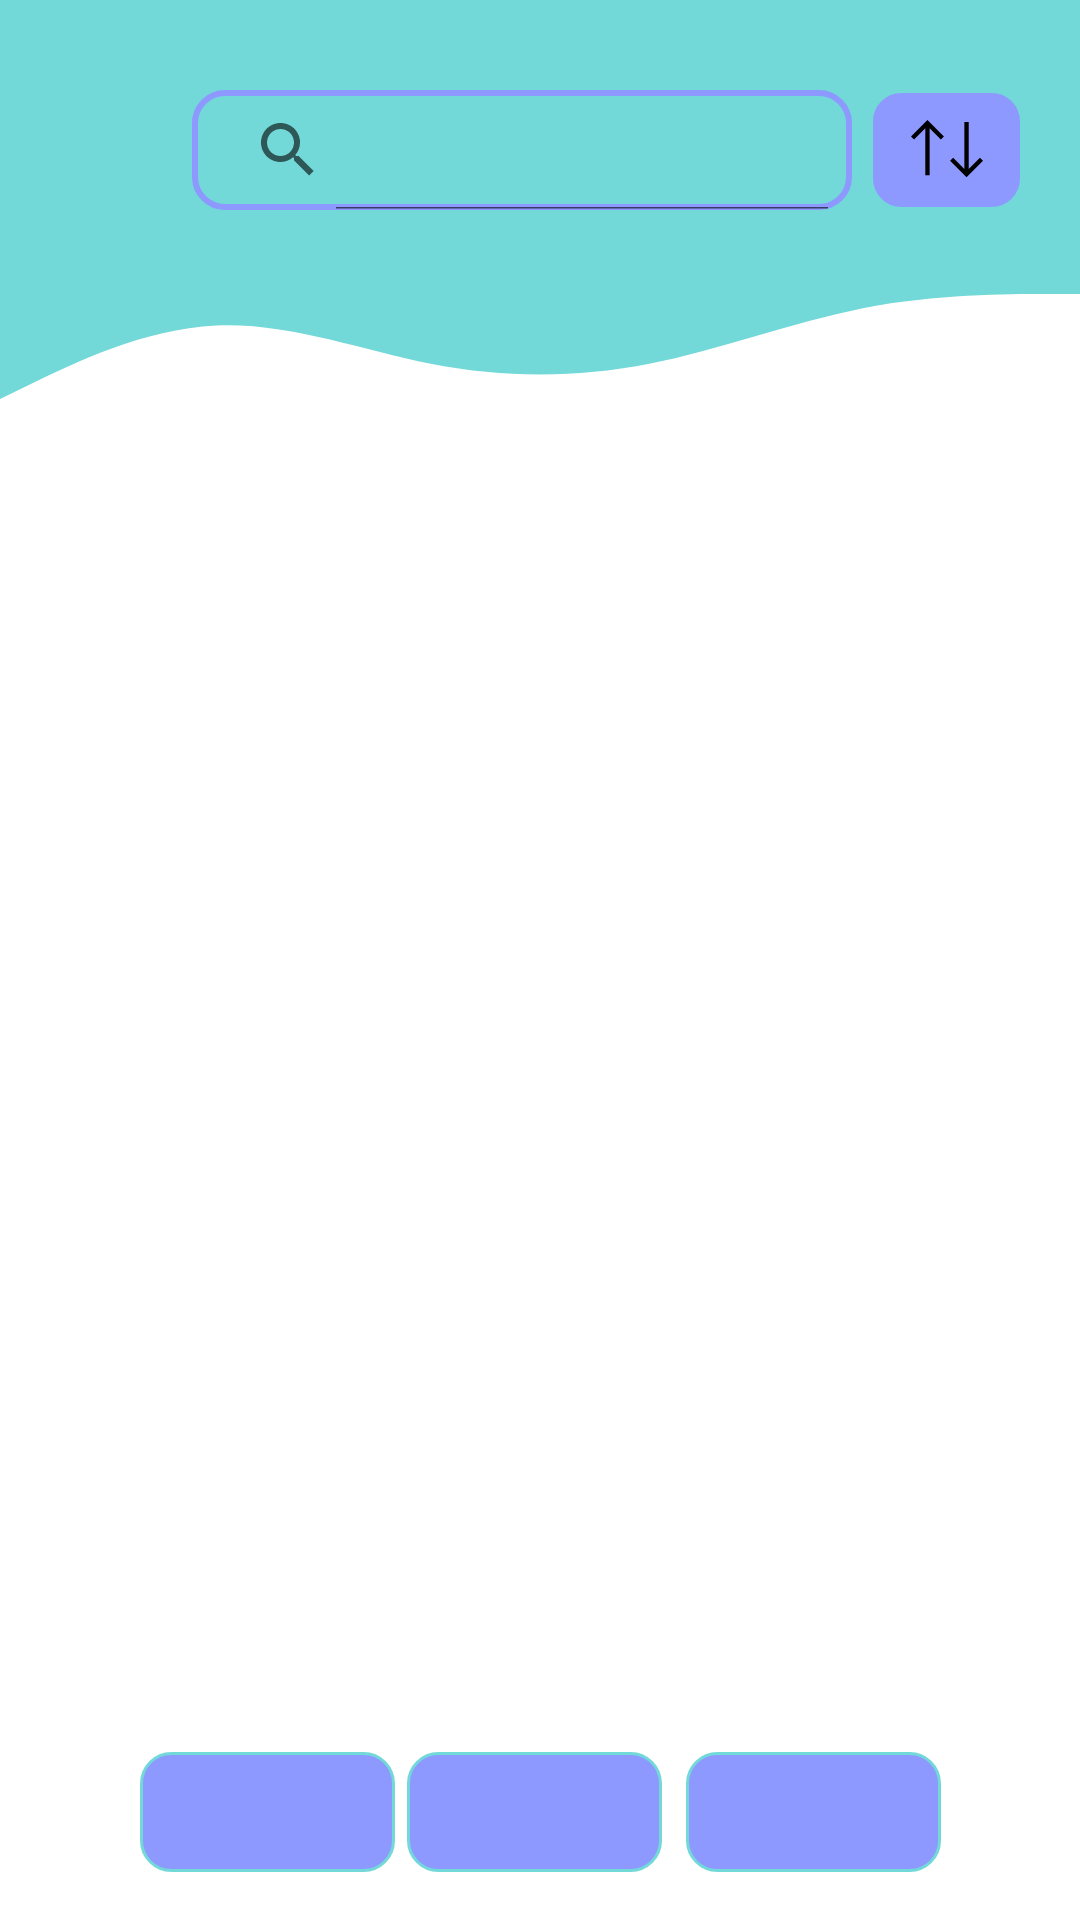

Write the Android layout XML for this screen, with the resource values it uses.
<!-- AndroidManifest.xml: application theme Theme.UnivTimeTable -->
<!-- res/layout/fragment_univ_list_page.xml -->
<?xml version="1.0" encoding="utf-8"?>
<androidx.constraintlayout.widget.ConstraintLayout xmlns:android="http://schemas.android.com/apk/res/android"
    xmlns:app="http://schemas.android.com/apk/res-auto"
    xmlns:tools="http://schemas.android.com/tools"
    android:layout_width="match_parent"
    android:layout_height="match_parent"
    tools:context=".screens.admin_screens.univ.UnivListPageFragment">

    <View
        android:id="@+id/topView"
        android:layout_width="0dp"
        android:layout_height="70dp"
        android:background="@color/colorPrimary"
        app:layout_constraintEnd_toEndOf="parent"
        app:layout_constraintStart_toStartOf="parent"
        app:layout_constraintTop_toTopOf="parent" />

    <View
        android:id="@+id/waveView"
        android:layout_width="0dp"
        android:layout_height="70dp"
        android:background="@drawable/wave"
        app:layout_constraintEnd_toEndOf="parent"
        app:layout_constraintStart_toStartOf="parent"
        app:layout_constraintTop_toBottomOf="@+id/topView" />


    <ScrollView
        android:id="@+id/scrollView2"
        android:layout_width="match_parent"
        android:layout_height="match_parent"
        android:paddingLeft="6dp"
        android:paddingRight="6dp"
        app:layout_constraintEnd_toEndOf="parent"
        app:layout_constraintStart_toStartOf="parent">


        <LinearLayout
            android:layout_width="match_parent"
            android:layout_height="wrap_content"
            android:layout_gravity="center"
            android:layout_marginTop="30dp"
            android:orientation="vertical">

            <androidx.recyclerview.widget.RecyclerView
                android:id="@+id/univsList"
                android:layout_width="match_parent"
                android:layout_height="470dp"
                android:layout_marginTop="30dp"
                app:layout_constraintEnd_toEndOf="parent"
                app:layout_constraintStart_toStartOf="parent"
                app:layout_constraintTop_toBottomOf="@+id/sortButton"
                tools:listitem="@layout/univs_list_item" />
        </LinearLayout>

    </ScrollView>

    <LinearLayout
        android:layout_width="wrap_content"
        android:layout_height="wrap_content"
        android:layout_gravity="center"
        android:layout_marginBottom="16dp"
        android:orientation="horizontal"
        app:layout_constraintBottom_toBottomOf="parent"
        app:layout_constraintEnd_toEndOf="parent"
        app:layout_constraintStart_toStartOf="parent">

        <ImageButton
            android:id="@+id/prevPageButton"
            android:layout_width="85dp"
            android:layout_height="40dp"
            android:background="@drawable/admin_bg"
            android:contentDescription="Go to theprevious page"
            android:src="@drawable/ic_arrow_back"
            app:layout_constraintBottom_toBottomOf="parent"
            app:layout_constraintStart_toStartOf="parent" />

        <Space
            android:layout_width="4dp"
            android:layout_height="wrap_content" />

        <ImageButton
            android:id="@+id/mainPageButton"
            android:layout_width="85dp"
            android:layout_height="40dp"
            android:background="@drawable/admin_bg"
            android:contentDescription="Go to theprevious page"
            android:src="@drawable/ic_home"
            app:layout_constraintBottom_toBottomOf="parent"
            app:layout_constraintStart_toStartOf="parent" />

        <Space
            android:layout_width="8dp"
            android:layout_height="wrap_content" />

        <ImageButton
            android:id="@+id/addNewUnivBtn"
            android:layout_width="85dp"
            android:layout_height="40dp"
            android:background="@drawable/admin_bg"
            android:src="@drawable/ic_item_add"
            android:text="@string/add"
            android:textAllCaps="false"
            android:textSize="18sp"
            android:textStyle="bold"
            app:layout_constraintBottom_toBottomOf="parent"
            app:layout_constraintEnd_toEndOf="parent"
            app:layout_constraintHorizontal_bias="0.9"
            app:layout_constraintStart_toStartOf="parent" />
    </LinearLayout>

    <SearchView
        android:id="@+id/enterUnivName"
        android:layout_width="220dp"
        android:layout_height="40dp"
        android:layout_marginStart="64dp"
        android:layout_marginEnd="6dp"
        android:background="@drawable/rect_border"
        android:iconifiedByDefault="false"
        app:layout_constraintBottom_toBottomOf="@+id/topView"
        app:layout_constraintEnd_toStartOf="@+id/sortButton"
        app:layout_constraintHorizontal_chainStyle="packed"
        app:layout_constraintStart_toStartOf="parent" />


    <ImageButton
        android:id="@+id/sortButton"
        android:layout_width="51dp"
        android:layout_height="40dp"
        android:layout_gravity="center"
        android:layout_marginStart="6dp"
        android:background="@drawable/admin_bg"
        android:contentDescription="@string/sort_btn_descr"
        android:src="@drawable/ic_sort"
        app:layout_constraintBottom_toBottomOf="@+id/enterUnivName"
        app:layout_constraintStart_toEndOf="@+id/enterUnivName"
        app:layout_constraintTop_toTopOf="@+id/enterUnivName" />
</androidx.constraintlayout.widget.ConstraintLayout>
<!-- res/layout/univs_list_item.xml (included above) -->
<?xml version="1.0" encoding="utf-8"?>
<androidx.cardview.widget.CardView xmlns:android="http://schemas.android.com/apk/res/android"
    xmlns:app="http://schemas.android.com/apk/res-auto"
    android:layout_width="match_parent"
    android:layout_height="wrap_content"
    android:layout_margin="5dp"
    app:cardCornerRadius ="10dp"
    app:cardElevation="5dp"
    app:cardBackgroundColor="@color/adminsColor"
    android:foreground="@drawable/prim_color_rect_border">

    <RelativeLayout
        android:layout_width="match_parent"
        android:layout_height="match_parent">

        <TextView
            android:id="@+id/univNameView"
            android:layout_width="230dp"
            android:layout_height="wrap_content"
            android:minLines="2"
            android:layout_marginStart="8dp"
            android:layout_marginTop="8dp"
            android:layout_marginEnd="8dp"
            android:layout_marginBottom="4dp"
            android:padding="5dp"
            android:text="@string/univ_name_string"
            android:textColor="@color/black"
            android:textSize="18sp"
            android:textStyle="normal" />

        <TextView
            android:id="@+id/shortUnivNameView"
            android:layout_width="wrap_content"
            android:layout_height="wrap_content"
            android:layout_below="@id/univNameView"
            android:layout_marginStart="8dp"
            android:layout_marginTop="5dp"
            android:layout_marginEnd="8dp"
            android:layout_marginBottom="8dp"
            android:padding="5dp"
            android:text="@string/univ"
            android:textColor="@color/black"
            android:textSize="16sp" />

        <TextView
            android:id="@+id/cityNameView"
            android:layout_width="wrap_content"
            android:layout_height="wrap_content"
            android:layout_below="@id/shortUnivNameView"
            android:layout_marginStart="8dp"
            android:layout_marginTop="5dp"
            android:layout_marginEnd="8dp"
            android:layout_marginBottom="8dp"
            android:padding="5dp"
            android:text="@string/univ_city_name_string"
            android:textColor="@color/black"
            android:textSize="14sp" />

        <ImageView
            android:id="@+id/icDeleteView"
            android:layout_width="wrap_content"
            android:layout_height="wrap_content"
            android:layout_alignParentEnd="true"
            android:layout_marginStart="4dp"
            android:layout_marginTop="4dp"
            android:layout_marginEnd="4dp"
            android:layout_marginBottom="4dp"
            android:padding="5dp"
            app:srcCompat="@drawable/ic_delete" />

        <ImageView
            android:id="@+id/icSettingsView"
            android:layout_width="wrap_content"
            android:layout_height="wrap_content"
            android:layout_alignParentEnd="true"
            android:layout_marginStart="4dp"
            android:layout_marginTop="4dp"
            android:layout_marginEnd="50dp"
            android:layout_marginBottom="4dp"
            android:padding="5dp"
            app:srcCompat="@drawable/ic_settings" />


    </RelativeLayout>



</androidx.cardview.widget.CardView>
<!-- resources referenced by this layout -->
<resources>
  <color name="adminsColor">#8D99FF</color>
  <color name="black">#FF000000</color>
  <color name="colorPrimary">#72D8D8</color>
  <!-- drawable admin_bg (drawable) -->
  <?xml version="1.0" encoding="utf-8"?>
  <shape xmlns:android="http://schemas.android.com/apk/res/android" android:shape="rectangle">
      <stroke
          android:width="1dp"
          android:color="@color/colorPrimary" />
      <solid android:color="@color/adminsColor" />
      <corners android:radius="10dp" />
  </shape>
  <!-- drawable ic_sort (drawable) -->
  <vector xmlns:android="http://schemas.android.com/apk/res/android"
      android:width="24dp"
      android:height="24dp"
      android:viewportWidth="24"
      android:viewportHeight="24">
    <path
        android:pathData="M19.238,2.691L19.238,18.316L22.977,14.574L24,15.598L18.512,21.086L13.027,15.598L14.051,14.574L17.789,18.316L17.789,2.691ZM5.488,2L10.973,7.488L9.949,8.512L6.211,4.77L6.211,20.391L4.766,20.391L4.766,4.77L1.023,8.512L0,7.488ZM5.488,2"
        android:fillColor="#000000"
        android:fillType="evenOdd"
        android:strokeColor="#00000000"/>
  </vector>
  <!-- drawable prim_color_rect_border (drawable) -->
  <?xml version="1.0" encoding="utf-8"?>
  <shape xmlns:android="http://schemas.android.com/apk/res/android" android:shape="rectangle">
      <stroke
          android:width="2dp"
          android:color="@color/colorPrimary" />
      <corners android:radius="10dp" />
  </shape>
  <!-- drawable rect_border (drawable) -->
  <?xml version="1.0" encoding="utf-8"?>
  <shape android:shape="rectangle" xmlns:android="http://schemas.android.com/apk/res/android">
      <stroke android:color="@color/adminsColor"
          android:width="2dp" />
      <corners android:radius="10dp"/>
  
  </shape>
  <!-- drawable wave (drawable) -->
  <vector xmlns:android="http://schemas.android.com/apk/res/android"
      android:width="1440dp"
      android:height="320dp"
      android:viewportWidth="1440"
      android:viewportHeight="320">
    <path
        android:pathData="M0,288L48,261.3C96,235 192,181 288,176C384,171 480,213 576,234.7C672,256 768,256 864,234.7C960,213 1056,171 1152,149.3C1248,128 1344,128 1392,128L1440,128L1440,0L1392,0C1344,0 1248,0 1152,0C1056,0 960,0 864,0C768,0 672,0 576,0C480,0 384,0 288,0C192,0 96,0 48,0L0,0Z"
        android:fillColor="#72D8D8"/>
  </vector>
  <string name="add">Добавить</string>
  <string name="sort_btn_descr">Сортировка по алфавиту</string>
  <string name="univ">Университет</string>
  <string name="univ_city_name_string">Город</string>
  <string name="univ_name_string">Название университета</string>
  <style name="Theme.UnivTimeTable" parent="Base.Theme.UnivTimeTable" />
  <style name="Base.Theme.UnivTimeTable" parent="Theme.MaterialComponents.Light.NoActionBar">
          <item name="windowActionBar">false</item>
          <item name="windowNoTitle">true</item>
          <item name="android:windowFullscreen">true</item>
      </style>
</resources>
